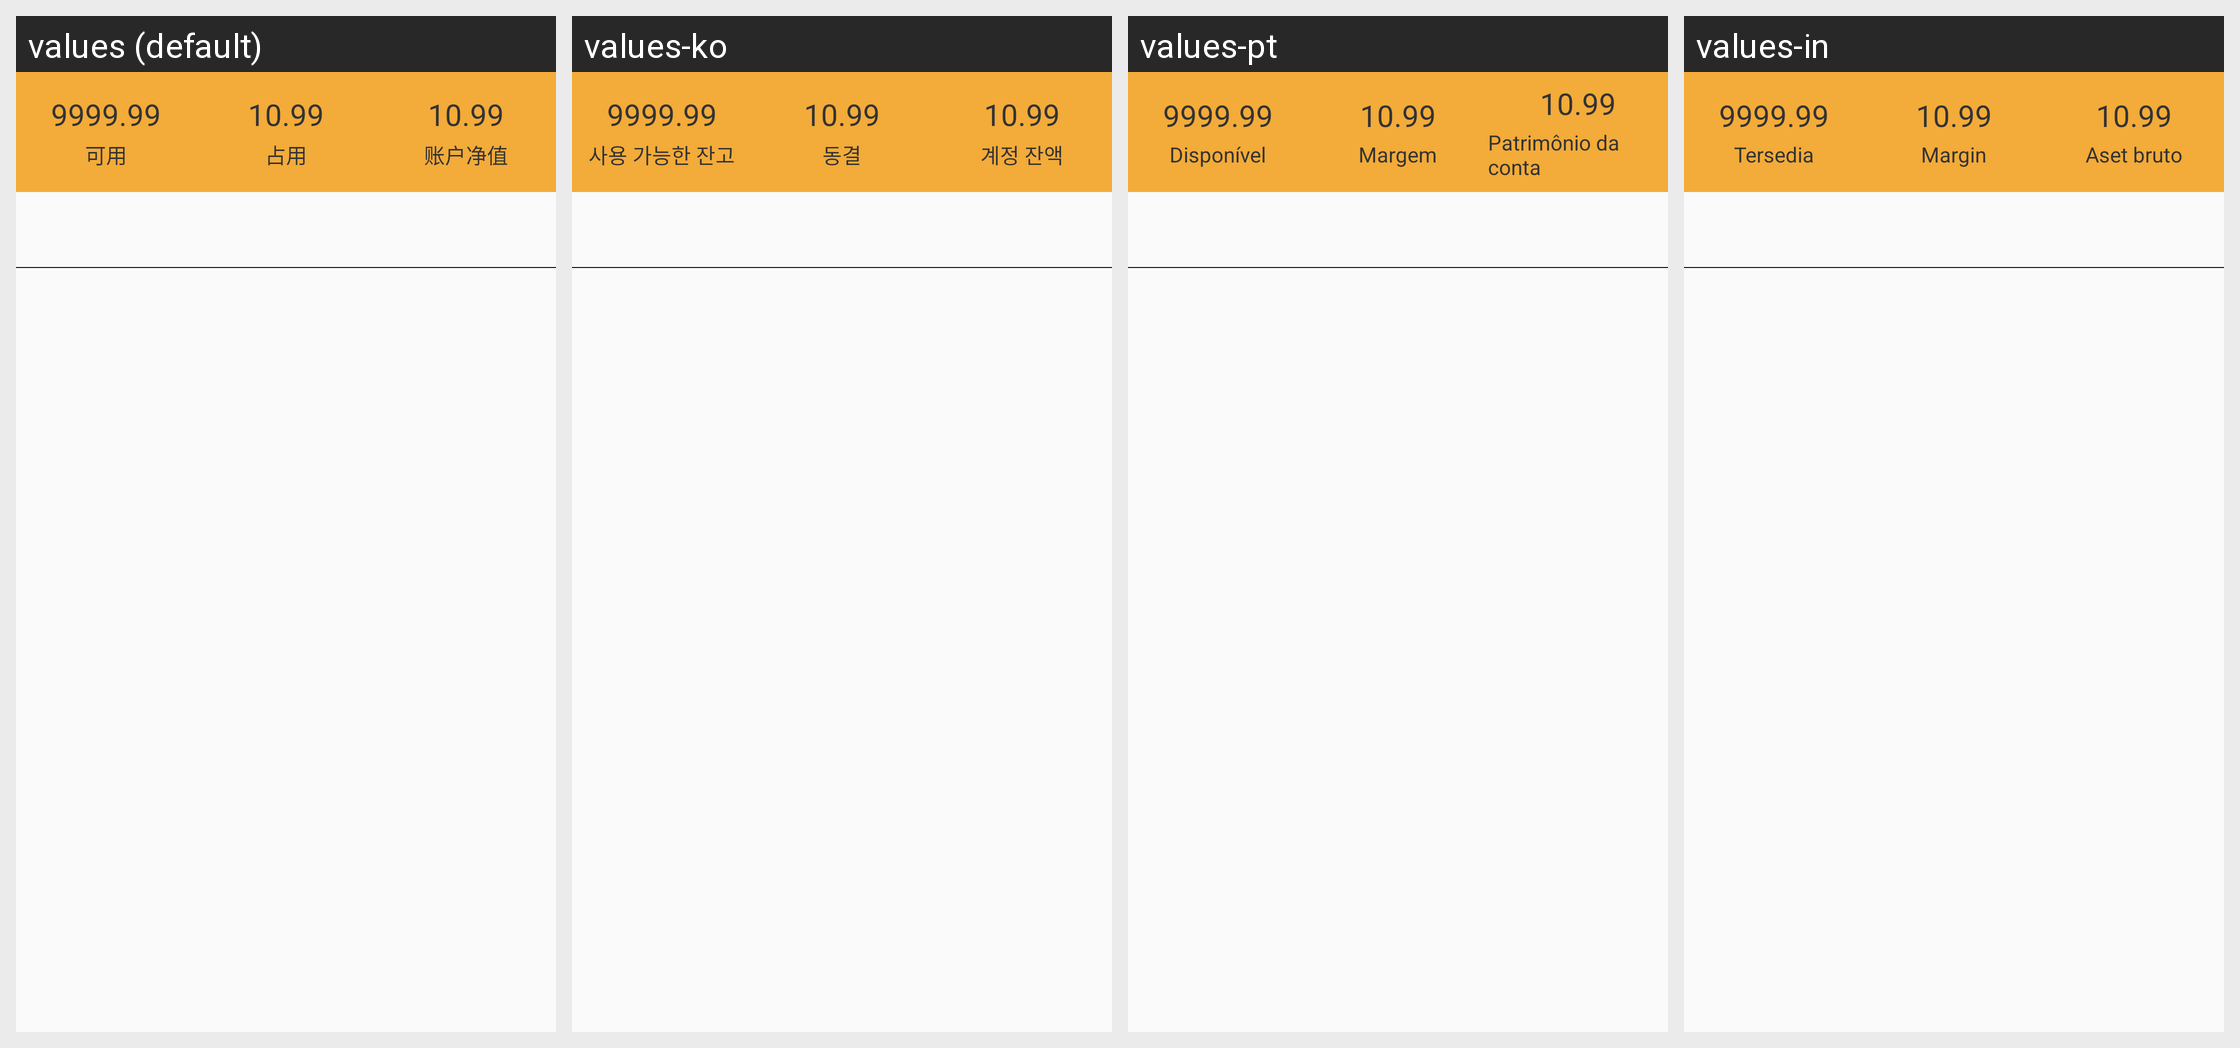

Here is an Android app screen in its default locale and in the app's own translations. Write out the translated-string differences for the strings that appear on this screen.
Android screen res/layout/fragment_hold_real.xml rendered under 4 locales, left to right: values (default), values-ko, values-pt, values-in. Device: Nexus 5 (rendered at 1080×1920; each locale shown at half size, 540×960, under a caption strip naming it); theme AppTheme.
Other locales in the repository, not shown: values-en, values-ja, values-ru, values-th, values-vi, values-zh-rTW.
Strings drawn on this screen, with the default value and each locale's value (text and hints the layout hard-codes, and strings that could not be matched under every locale, appear in the picture but are not listed):

text_available
  values: 可用
  values-ko: 사용 가능한 잔고
  values-pt: Disponível
  values-in: Tersedia

text_freeze
  values: 占用
  values-ko: 동결
  values-pt: Margem
  values-in: Margin

text_worth
  values: 账户净值
  values-ko: 계정 잔액
  values-pt: Patrimônio da conta
  values-in: Aset bruto
